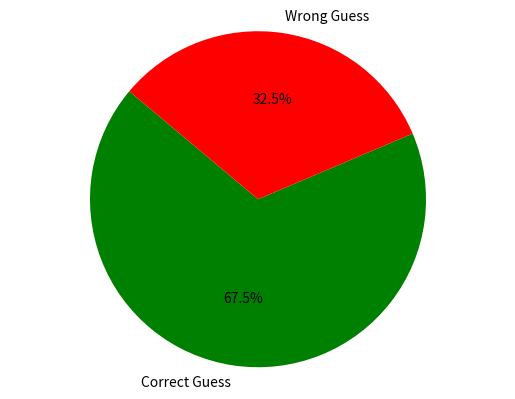

The matplotlib source for this figure:
import numpy as np
import scipy as sp
import matplotlib as mpl
import matplotlib.cm as cm
import matplotlib.pyplot as plt
import pandas as pd
pd.set_option('display.width', 500)
pd.set_option('display.max_columns', 100)
pd.set_option('display.notebook_repr_html', True)


#x = np.random.randint(0, 3, 3, int)
#print(x)



def simulate_host(n):
    return np.random.randint(0, 3, n, int)

def simulate_guess(n):
    return np.zeros(n)

#x = simulate_host(nsim)
#y = simulate_guess(nsim)

#second_host = np.zeros(nsim)


def open_door( x, second_host):
    i = 0
    while i < 1000:
        if x[i] == 0:
            second_host[i] = np.random.randint(1, 3)
        elif x[i] == 1:
            second_host[i] = 2
        else:
            second_host[i] = 1
        i = i+1
    return


def second_guess(n, y, second_host):
    i = 0
    while i < n:
        if second_host[i] == 1:
            y[i] = 2
        else: y[i] = 1
        i = i+1
    return




def correct( x, y):
    count = 0
    i = 0
    while i< 1000:
        if x[i] == y[i]:
            count = count + 1;
        i = i+1
    return count

#def plot_result(numCorrect):

nsim = 1000

#execute the functions and store the obtained values in appropriate variables

x1 = simulate_host(1000)
x2 = simulate_guess(1000)

print("step 1 done")

second_chance = np.zeros(1000)

print("step 2 done")

open_door(x1, second_chance)

print("step 2.5")

second_guess(1000, x2, second_chance)

print("step 3 done")

result = correct( x1, x2)


print("step 4 done")
print(result)

labels = 'Correct Guess', 'Wrong Guess'
sizes = [ result, 1000 - result]
colors = [ 'green', 'red']

plt.pie( sizes, labels=labels, colors=colors, startangle=140, autopct='%1.1f%%')
plt.axis('equal')
plt.show()
